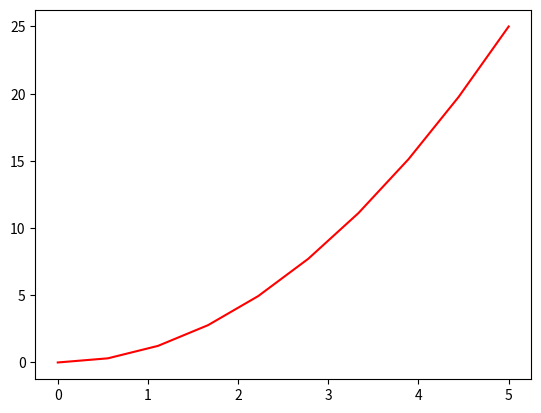

Write Python code to recreate this figure.
from numpy import *
import matplotlib.pyplot as plt
x = linspace(0, 5, 10)
y = x ** 2
print(x)
print(y)
#figure()
print(plt.plot(x, y, 'r'))